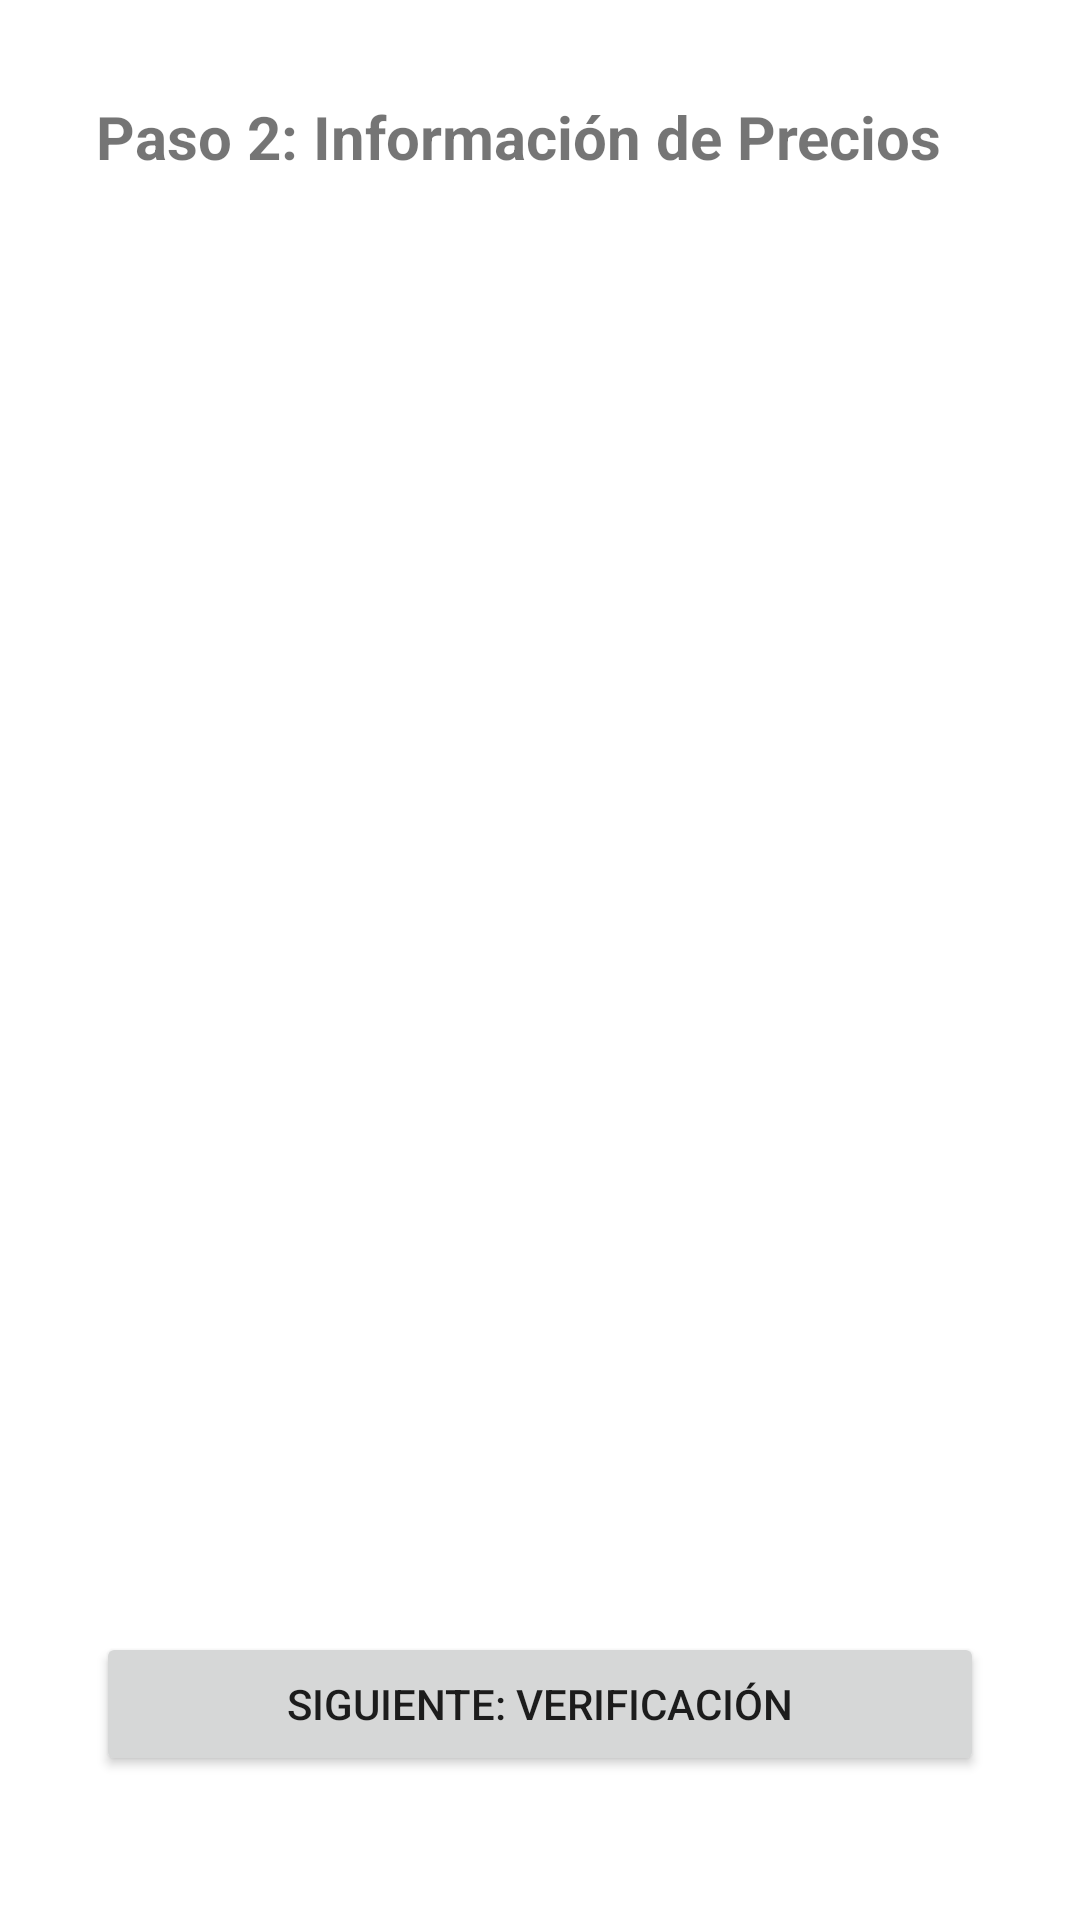

Android layout source for this screen:
<!-- AndroidManifest.xml: application theme Theme.Actapriceproyect -->
<!-- res/layout/activity_fiscalizacion_precios.xml -->
<?xml version="1.0" encoding="utf-8"?>
<RelativeLayout xmlns:android="http://schemas.android.com/apk/res/android"
    android:layout_width="match_parent"
    android:layout_height="match_parent"
    android:fitsSystemWindows="true">

    <RelativeLayout
        android:layout_width="match_parent"
        android:layout_height="match_parent"
        android:paddingStart="32dp"
        android:paddingEnd="32dp"
        android:paddingTop="32dp"
        android:paddingBottom="32dp">

        <TextView
            android:id="@+id/tvTituloPrecios"
            android:layout_width="wrap_content"
            android:layout_height="wrap_content"
            android:text="Paso 2: Información de Precios"
            android:textSize="20sp"
            android:textStyle="bold"
            android:layout_marginBottom="16dp"/>

        <androidx.recyclerview.widget.RecyclerView
            android:id="@+id/rvPrecios"
            android:layout_width="match_parent"
            android:layout_height="match_parent"
            android:layout_below="@id/tvTituloPrecios"
            android:layout_above="@id/btnSiguiente"
            android:layout_marginBottom="16dp" />

        <Button
            android:id="@+id/btnSiguiente"
            android:layout_width="match_parent"
            android:layout_height="wrap_content"
            android:layout_alignParentBottom="true"
            android:layout_marginBottom="16dp"
            android:text="Siguiente: Verificación" />

    </RelativeLayout>
</RelativeLayout>
<!-- resources referenced by this layout -->
<resources>
  <style name="Theme.Actapriceproyect" parent="Theme.MaterialComponents.DayNight.NoActionBar">
          
          <item name="colorPrimary">@color/purple_500</item>
          <item name="colorPrimaryVariant">@color/purple_700</item>
          <item name="colorOnPrimary">@color/white</item>
          
          <item name="colorSecondary">@color/teal_200</item>
          <item name="colorSecondaryVariant">@color/teal_700</item>
          <item name="colorOnSecondary">@color/black</item>
          
          <item name="android:statusBarColor">?attr/colorPrimaryVariant</item>
  
          
          <item name="windowActionBar">false</item>
          <item name="windowNoTitle">true</item>
      </style>
  <color name="purple_500">#0054A6</color>
  <color name="purple_700">#003366</color>
  <color name="white">#FFFFFFFF</color>
  <color name="teal_200">#FF03DAC5</color>
  <color name="teal_700">#FF018786</color>
  <color name="black">#FF000000</color>
</resources>
